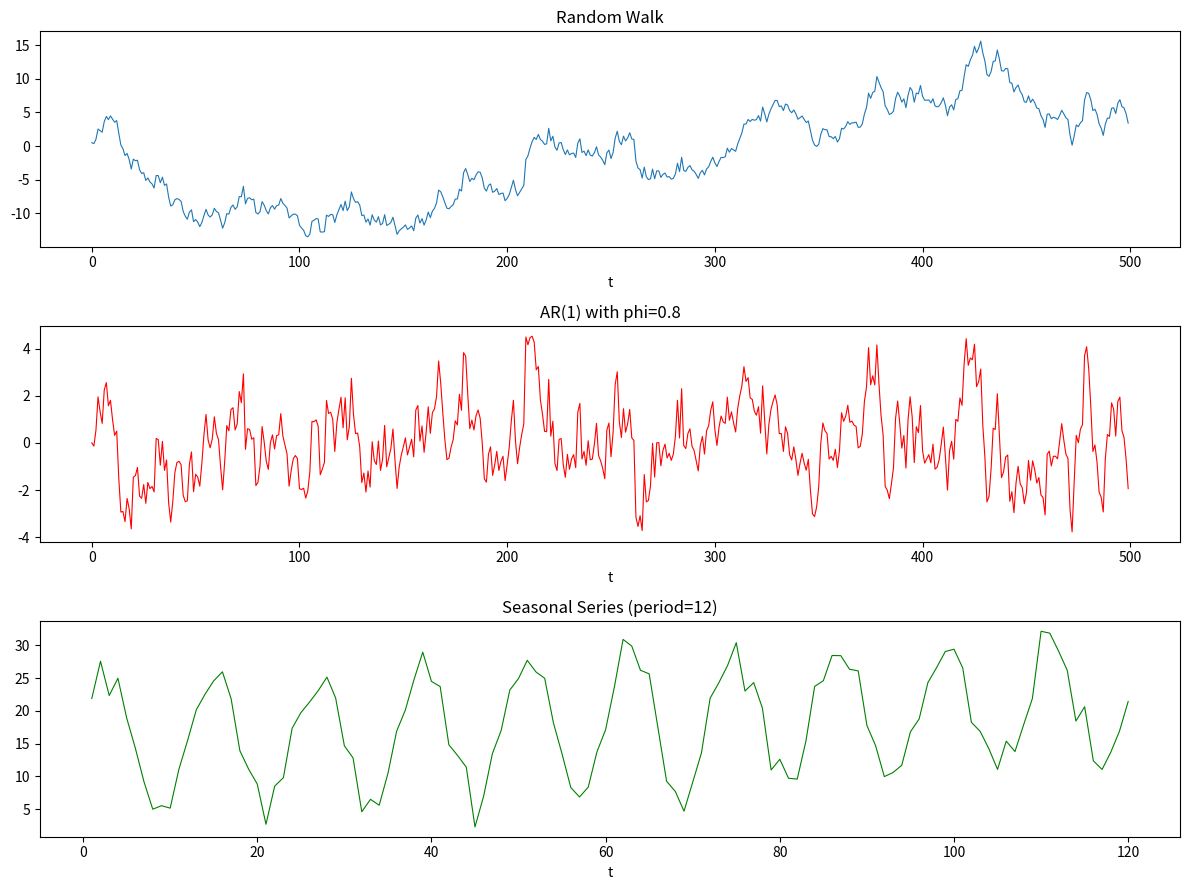

Source code (Python):
"""
Chapter 1: Introduction to Time Series
"""
import numpy as np
import pandas as pd
import matplotlib.pyplot as plt

# Simulate a random walk
np.random.seed(42)
n = 500
eps = np.random.normal(0, 1, n)
rw = np.cumsum(eps)

# Simulate an AR(1)
phi = 0.8
ar1 = np.zeros(n)
for t in range(1, n):
    ar1[t] = phi * ar1[t-1] + eps[t]

# Simulate a seasonal series
t = np.arange(1, 121)
seasonal = 15 + 0.05*t + 10*np.sin(2*np.pi*t/12) + np.random.normal(0, 2, 120)

fig, axes = plt.subplots(3, 1, figsize=(12, 9))
axes[0].plot(rw, lw=0.8)
axes[0].set_title('Random Walk')
axes[0].set_xlabel('t')

axes[1].plot(ar1, lw=0.8, color='red')
axes[1].set_title(f'AR(1) with phi={phi}')
axes[1].set_xlabel('t')

axes[2].plot(t, seasonal, lw=0.8, color='green')
axes[2].set_title('Seasonal Series (period=12)')
axes[2].set_xlabel('t')

plt.tight_layout()
plt.savefig('ch01_intro.pdf')
plt.show()

# Random walk variance
print(f"Var(X_200) theoretical: {200*1.0:.1f}")
rw_samples = np.cumsum(np.random.normal(0, 1, (1000, 200)), axis=1)
print(f"Var(X_200) empirical: {np.var(rw_samples[:, -1]):.1f}")
